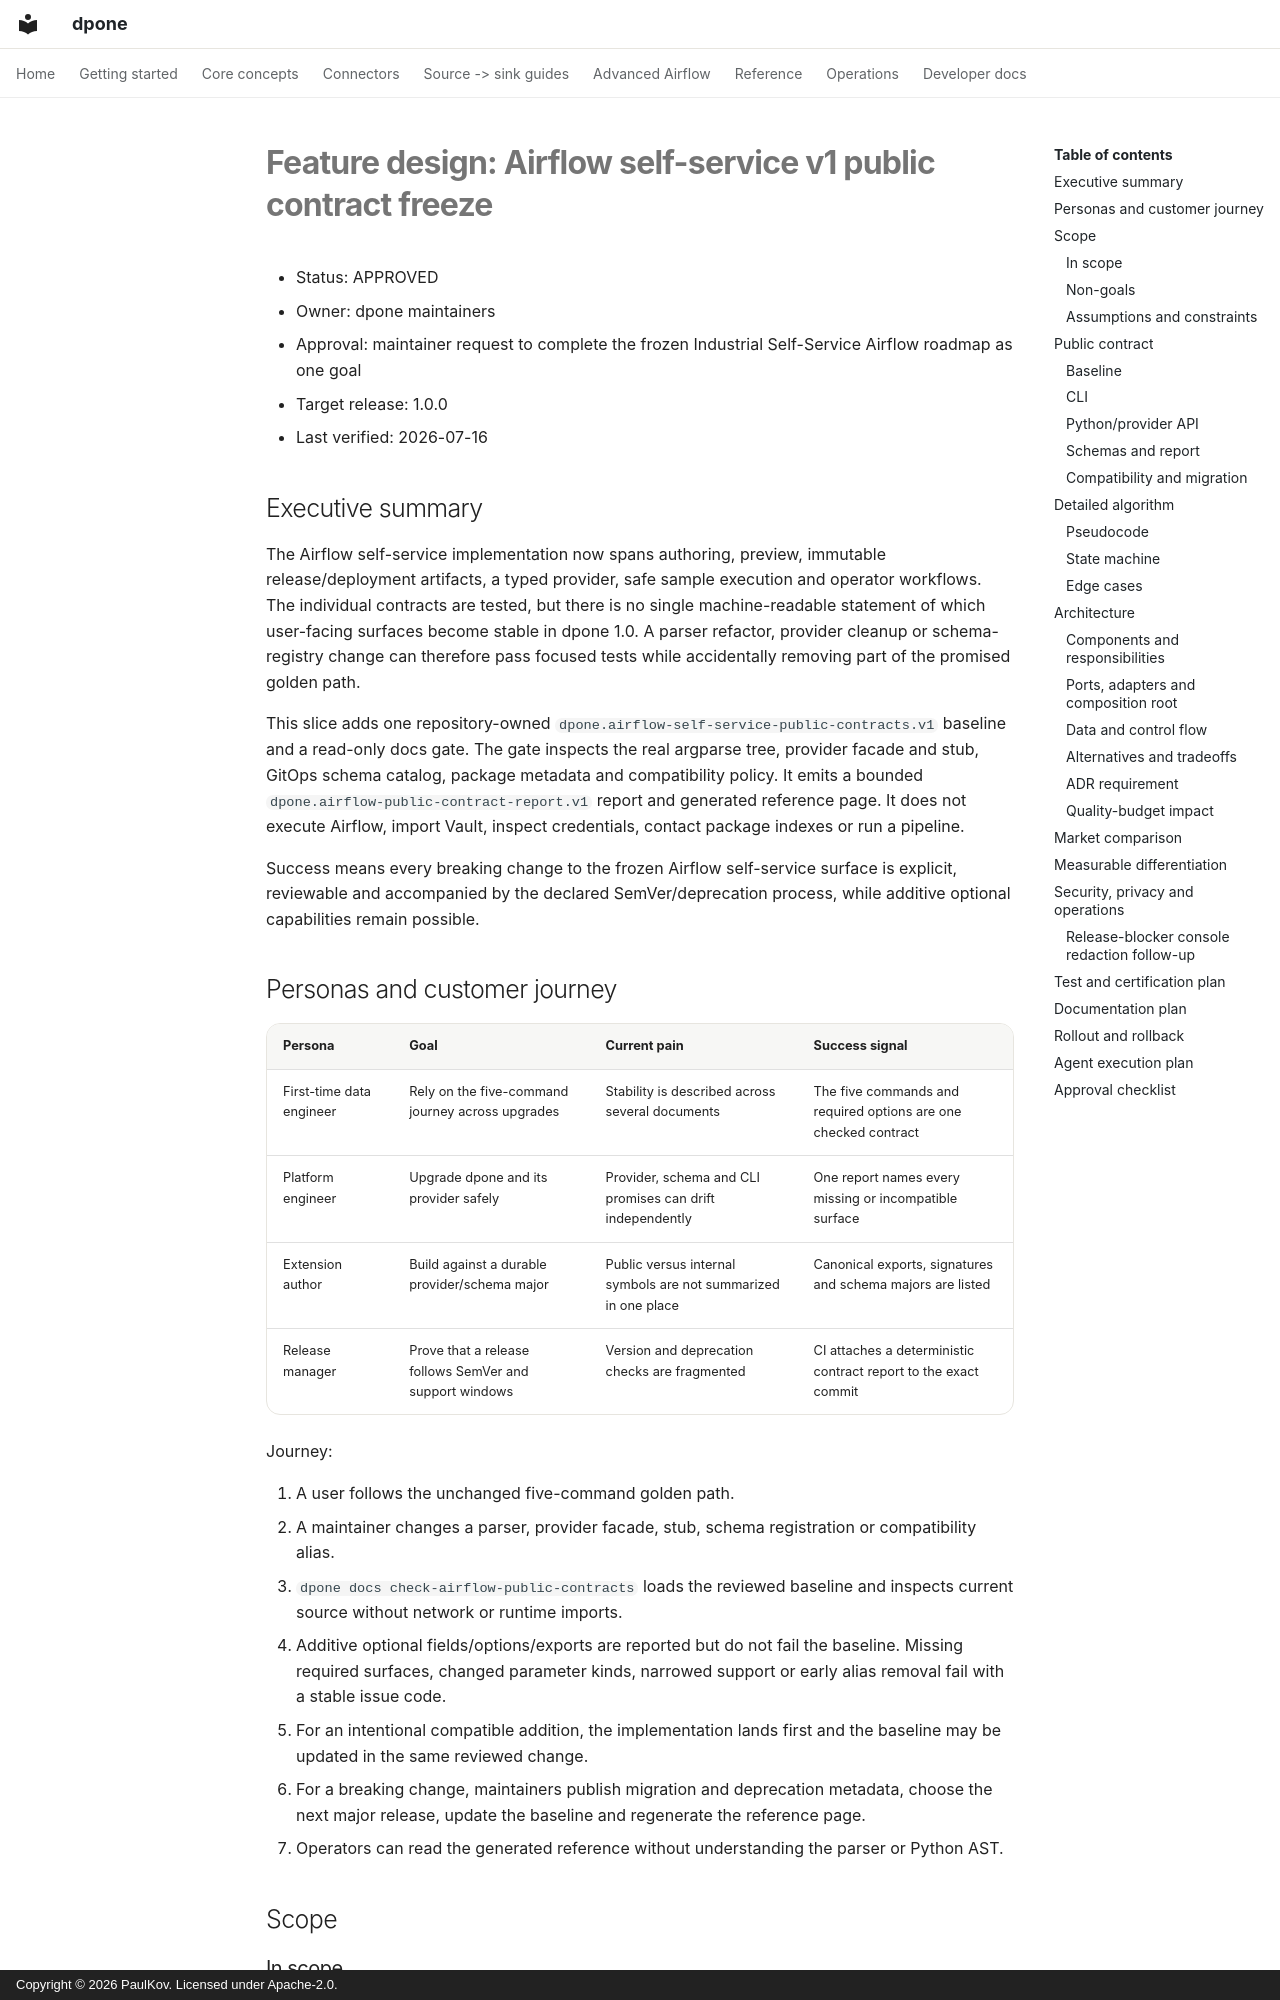

repository: PaulKov/dpone · page: feature-design-airflow-v1-public-contract-freeze/index.html · generator: mkdocs · copyright: Copyright © 2026 PaulKov. Licensed under Apache-2.0.

# Feature design: Airflow self-service v1 public contract freeze

- Status: APPROVED
- Owner: dpone maintainers
- Approval: maintainer request to complete the frozen Industrial Self-Service
  Airflow roadmap as one goal
- Target release: 1.0.0
- Last verified: 2026-07-16

## Executive summary

The Airflow self-service implementation now spans authoring, preview, immutable
release/deployment artifacts, a typed provider, safe sample execution and
operator workflows. The individual contracts are tested, but there is no single
machine-readable statement of which user-facing surfaces become stable in
dpone 1.0. A parser refactor, provider cleanup or schema-registry change can
therefore pass focused tests while accidentally removing part of the promised
golden path.

This slice adds one repository-owned
`dpone.airflow-self-service-public-contracts.v1` baseline and a read-only docs
gate. The gate inspects the real argparse tree, provider facade and stub, GitOps
schema catalog, package metadata and compatibility policy. It emits a bounded
`dpone.airflow-public-contract-report.v1` report and generated reference page.
It does not execute Airflow, import Vault, inspect credentials, contact package
indexes or run a pipeline.

Success means every breaking change to the frozen Airflow self-service surface
is explicit, reviewable and accompanied by the declared SemVer/deprecation
process, while additive optional capabilities remain possible.

## Personas and customer journey

| Persona | Goal | Current pain | Success signal |
| --- | --- | --- | --- |
| First-time data engineer | Rely on the five-command journey across upgrades | Stability is described across several documents | The five commands and required options are one checked contract |
| Platform engineer | Upgrade dpone and its provider safely | Provider, schema and CLI promises can drift independently | One report names every missing or incompatible surface |
| Extension author | Build against a durable provider/schema major | Public versus internal symbols are not summarized in one place | Canonical exports, signatures and schema majors are listed |
| Release manager | Prove that a release follows SemVer and support windows | Version and deprecation checks are fragmented | CI attaches a deterministic contract report to the exact commit |

Journey:

1. A user follows the unchanged five-command golden path.
2. A maintainer changes a parser, provider facade, stub, schema registration or
   compatibility alias.
3. `dpone docs check-airflow-public-contracts` loads the reviewed baseline and
   inspects current source without network or runtime imports.
4. Additive optional fields/options/exports are reported but do not fail the
   baseline. Missing required surfaces, changed parameter kinds, narrowed
   support or early alias removal fail with a stable issue code.
5. For an intentional compatible addition, the implementation lands first and
   the baseline may be updated in the same reviewed change.
6. For a breaking change, maintainers publish migration and deprecation
   metadata, choose the next major release, update the baseline and regenerate
   the reference page.
7. Operators can read the generated reference without understanding the parser
   or Python AST.

## Scope
